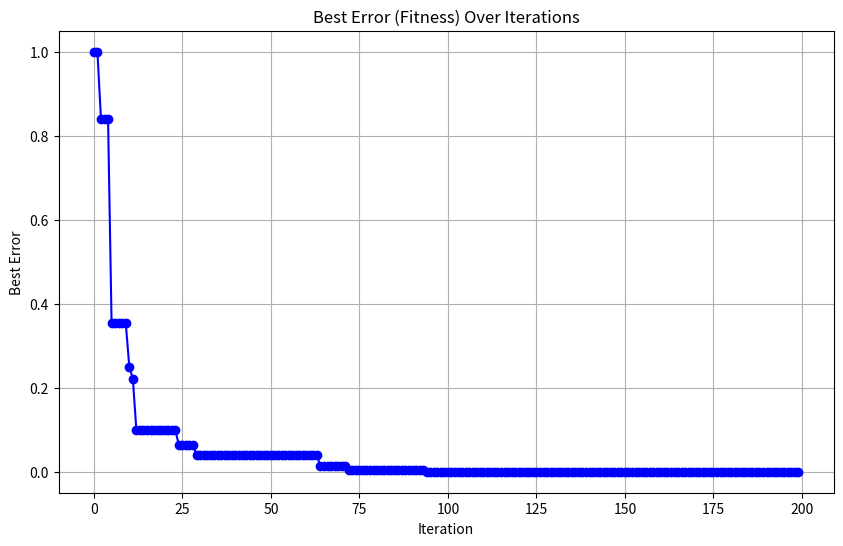
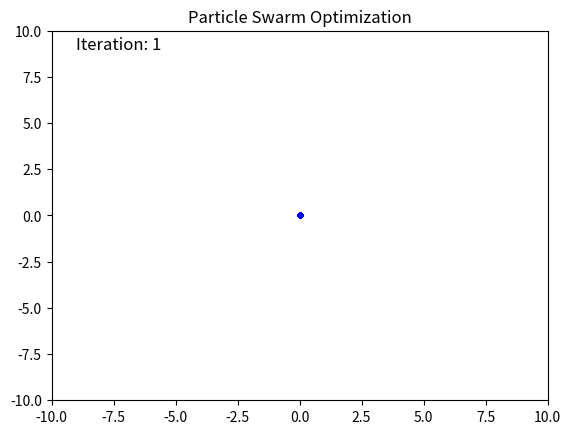

Python code for these plots, in order: (Note: this script raises an exception after producing the figures.)
from __future__ import division
import numpy as np
import matplotlib.pyplot as plt
import matplotlib.animation as animation
import random
import math

particle_data = []

#schwefel_function implementation
def schwefel_function(X):
    return 418.9829 * len(X) - np.sum(X * np.sin(np.sqrt(np.abs(X))))
#Banana function implementation
def banana(X):
    a = 1
    b = 100
    x = X[0]
    y = X[1]
    return (a - x)**2 + b * (y - x**2)**2


class Particles:
    def __init__(self,x0):
        self.position_i = [] #particle position
        self.velocity_i = [] #particle velocity
        self.best_pos_i = [] #best individual position
        self.best_err_i = -1 #best error for individual
        self.err_i = -1      #individual error

        #Initialize the particle
        for i in range(0,num_dimensions):
            self.velocity_i.append(random.uniform(-1,1))
            self.position_i.append(x0[i])
        self.best_pos_i = list(self.position_i)

    #Fittnes function for particle
    def curr_fitnes(self, costfunc):
        self.err_i = costfunc(self.position_i)

        if self.err_i < self.best_err_i or self.best_err_i == 1:
            self.best_pos_i = self.position_i
            self.best_err_i = self.err_i

    #Velocity function for the particle
    def velocity_update(self, best_pos_g, iter):
        w_max = 0.9
        w_min = 0.4
        #Dynamic inertia weight early iters has a larger value and promotes exploration globally
        #Later iters has a smaller value and promotes local refinement of the position
        w=w = w_max - (w_max - w_min) * (iter / 200) 
        
        
        #cognative constant at 1.5 strikes a balance between own position and global postion #C1 influences how much the particle cares about its own pos
        c1=1.5      
        #social constant at 2 strikes a balance between own position and global postion #C2 influences how much the particle cares about the global best pos
        c2=2        

        for i in range(0,num_dimensions):
            r1=random.random()
            r2=random.random()

            vel_cognitive=c1*r1*(self.best_pos_i[i]-self.position_i[i])
            vel_social=c2*r2*(best_pos_g[i]-self.position_i[i])
            self.velocity_i[i]=w*self.velocity_i[i]+vel_cognitive+vel_social

    #particle position update based on velocity update
    def update_position(self,bounds):
        for i in range(0,num_dimensions):
            self.position_i[i]=self.position_i[i]+self.velocity_i[i]

            #adjust maximum position if necessary
            if self.position_i[i]>bounds[i][1]:
                self.position_i[i]=bounds[i][1]

            #adjust minimum position if neseccary
            if self.position_i[i] < bounds[i][0]:
                self.position_i[i]=bounds[i][0]
class PSO:
    def __init__(self,costFunc,x0,bounds,num_particles,maxiter):
        global num_dimensions
        num_dimensions=len(x0)
        #bet global err
        err_best_g=-1                   
        #best global pos
        pos_best_g=[]                   

        #make the swarm
        swarm=[]
        for i in range(0,num_particles):
            swarm.append(Particles(x0))

        #List to stores the best error at each iteration
        self.best_err_g_history = []

        #Main optimization loop
        self.positions_history = []  #List to store particle positions at each iteration
        i=0
        while i < maxiter:

            current_positions = [particle.position_i[:] for particle in swarm]
            self.positions_history.append(current_positions) 
            
            #print ("best_error_global ",i,err_best_g)
            #Fitnes evaluation for all particles in the swarm
            for j in range(0,num_particles):
                swarm[j].curr_fitnes(costFunc)
                #Chek if current particle is best globally
                if swarm[j].err_i < err_best_g or err_best_g == -1:
                    pos_best_g=list(swarm[j].position_i)
                    err_best_g=float(swarm[j].err_i)

            #Store the best error each iteration 
            self.best_err_g_history.append(err_best_g)

            #Goes throught the swarm and updates velocities and positions
            for j in range(0,num_particles):
                swarm[j].velocity_update(pos_best_g, i)
                swarm[j].update_position(bounds)
            i+=1
        print ('FINAL:')
        print (pos_best_g)
        print (err_best_g)
        



        #Plotting the best error over iterations
        plt.figure(figsize=(10, 6))
        plt.plot(self.best_err_g_history, marker='o', color='b')
        plt.title('Best Error (Fitness) Over Iterations')
        plt.xlabel('Iteration')
        plt.ylabel('Best Error')
        plt.grid(True)
        plt.show()

        positions_history = self.positions_history
        #Animation setup
        fig, ax = plt.subplots()
        ax.set_xlim(a,b)
        ax.set_ylim(a,b)
        scatter = ax.scatter([], [], s=10, color='blue')
        iteration_text = ax.text(-9, 9, "", fontsize=12, color='black')
        #Function to update the scatter plot at each frame
        def update(frame):
            current_positions = positions_history[frame]
            #Update the scatter positions
            scatter.set_offsets(current_positions) 
            #Update the iteration number
            iteration_text.set_text(f'Iteration: {frame + 1}')  
            return scatter,iteration_text

        #Create the animation
        ani = animation.FuncAnimation(fig, update, frames=len(positions_history), interval=200, blit=True)
        plt.title("Particle Swarm Optimization")

        FFMpegWriter = animation.writers['ffmpeg']
        metadata = dict(title="Particle Swarm optimization")
        writer = FFMpegWriter(fps=10, metadata=metadata)
        #to this you can add a file path to wich it saves the animations "ani.save(r"file path"), writer = writer"
        ani.save 

        plt.show()






func_to_optimize = banana #function to be optimized

#updates the plot windows based on function selected
if(func_to_optimize == banana):
    a = -10
    b = 10
   

if(func_to_optimize == schwefel_function):
    a = -1000
    b =  1000
    

#number of dimensions
d= 50 
#initial starting location
initial=[0,0]             
#input bounds
bounds=[(-500,500)]*d  
PSO(func_to_optimize,initial,bounds,num_particles=30,maxiter=200)
